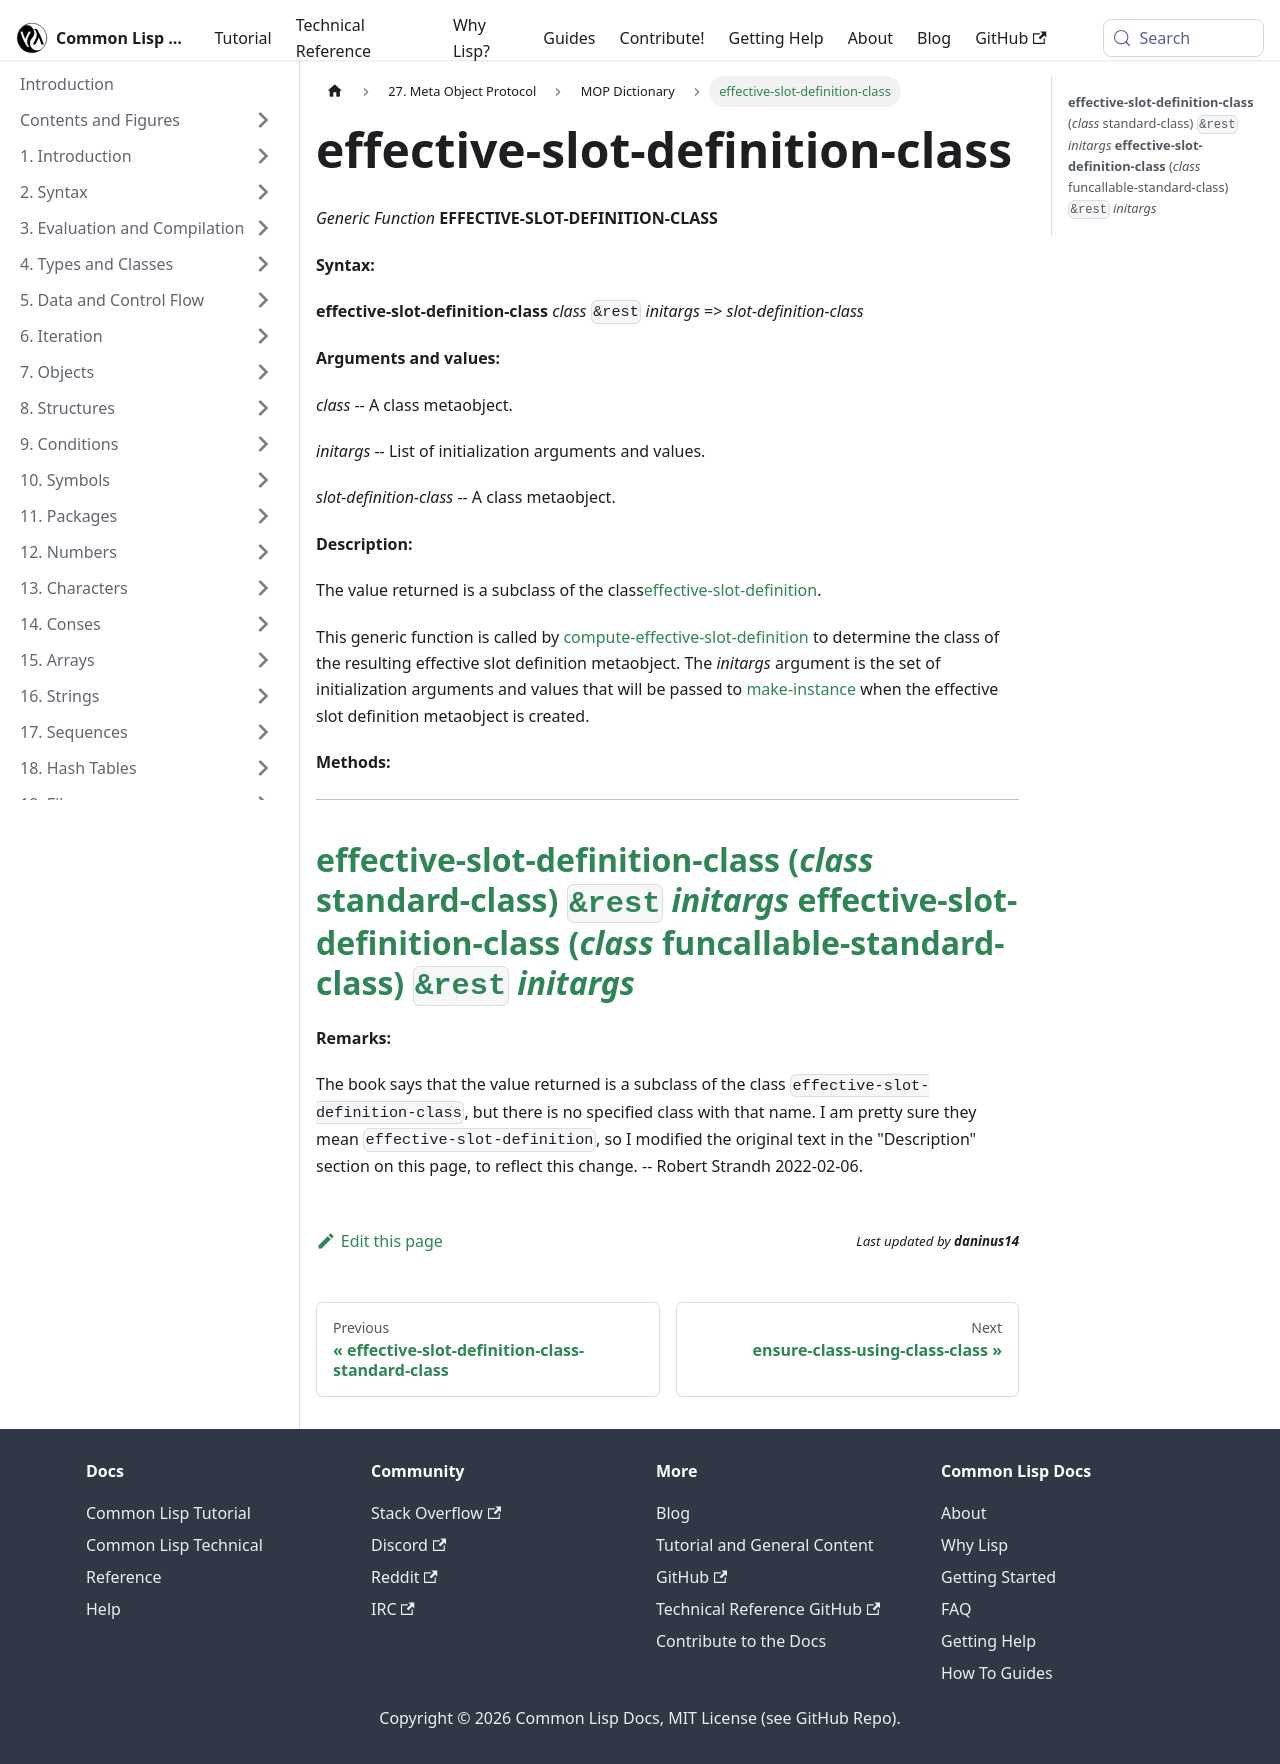

repository: lisp-docs/cl-language-reference · page: meta-object-protocol/dictionary/effective-slot-definition-class.html · generator: docusaurus

effective-slot-definition-class
===============================

*Generic Function* **EFFECTIVE-SLOT-DEFINITION-CLASS**

**Syntax:**

**effective-slot-definition-class** *class* `&rest` *initargs* => *slot-definition-class*

**Arguments and values:**

*class* -- A class metaobject.

*initargs* -- List of initialization arguments and values.

*slot-definition-class* -- A class metaobject.

**Description:**

The value returned is a subclass of the class[effective-slot-definition](/meta-object-protocol/dictionary/class-effective-slot-definition).

This generic function is called by [compute-effective-slot-definition](/meta-object-protocol/dictionary/compute-effective-slot-definition) to determine the class of the resulting effective slot definition metaobject. The *initargs* argument is the set of initialization arguments and values that will be passed to [make-instance](/meta-object-protocol/dictionary/make-instance) when the effective slot definition metaobject is created.

**Methods:**

  --------------------------------------------------------------------------------------------------------------------------------------------------------------
  [**effective-slot-definition-class** (*class* standard-class) `&rest` *initargs*](/meta-object-protocol/dictionary/effective-slot-definition-class-standard-class)
  [**effective-slot-definition-class** (*class* funcallable-standard-class) `&rest` *initargs*](/meta-object-protocol/dictionary/effective-slot-definition-class-funcallable-standard-class)
  --------------------------------------------------------------------------------------------------------------------------------------------------------------

**Remarks:**

The book says that the value returned is a subclass of the class `effective-slot-definition-class`, but there is no specified class with that name. I am pretty sure they mean `effective-slot-definition`, so I modified the original text in the "Description" section on this page, to reflect this change. -- Robert Strandh 2022-02-06.
